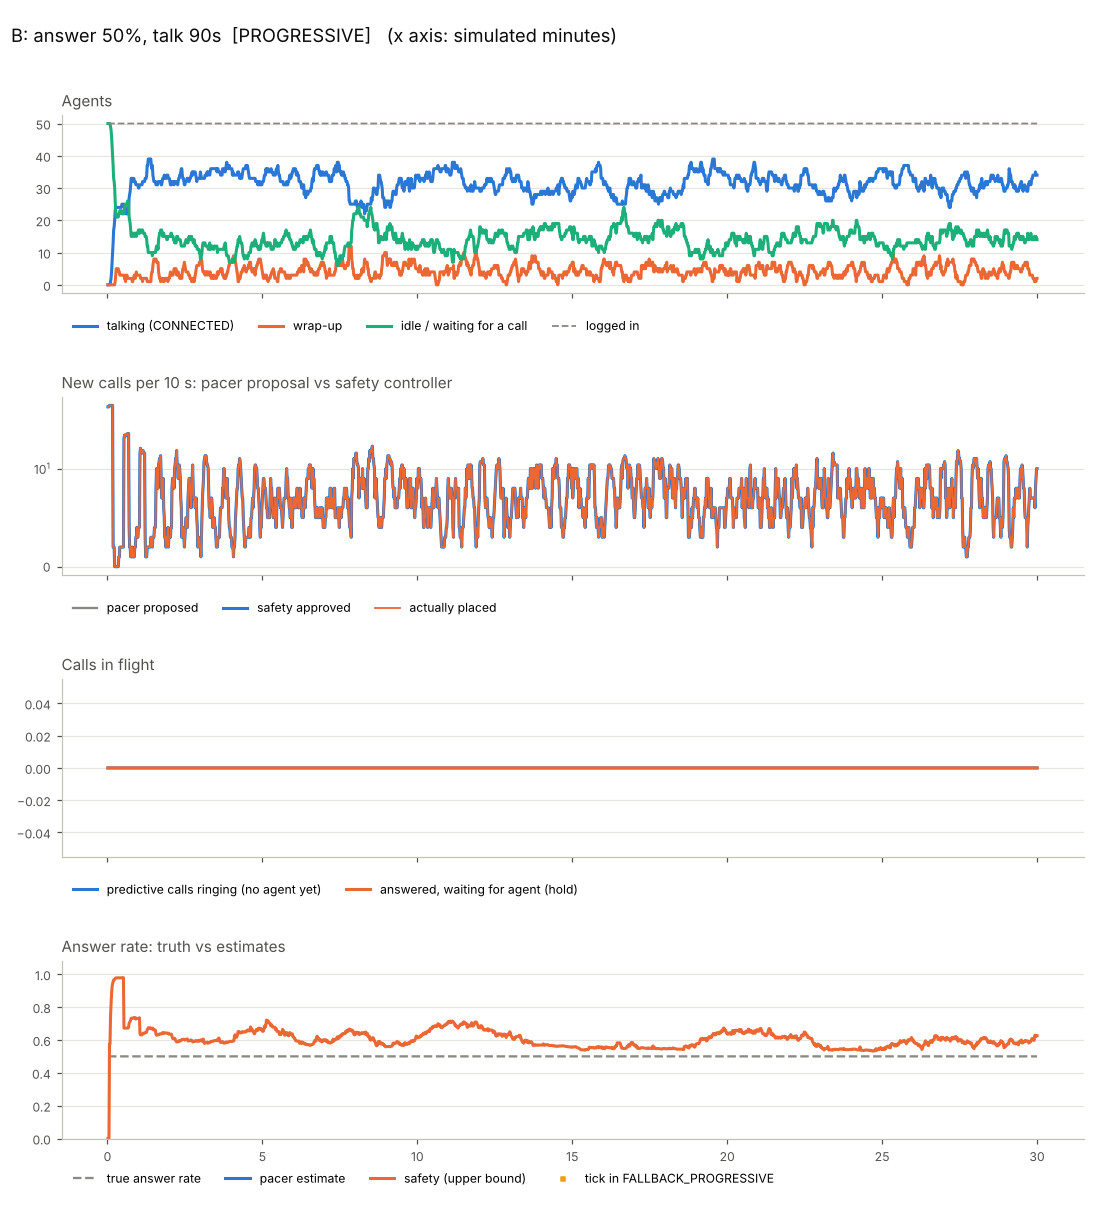

The file beside this chart, header and first rows:
t, offline, available, reserved, dialing, connected, wrap_up, paused, logged_in, proposed, approved, action, safety_mode, shed, placed, unbound, waiting, answer_rate_true, p_est, p_safe, reason
1.0, 0, 0, 0, 50, 0, 0, 0, 50, 50, 50, APPROVE, PROGRESSIVE, 0, 50, 0, 0, 0.5, , 0.0, R3 deterministic (progressive)
2.0, 0, 0, 0, 50, 0, 0, 0, 50, 0, 0, APPROVE, PROGRESSIVE, 0, 0, 0, 0, 0.5, , 0.0, R3 deterministic (progressive)
3.0, 0, 0, 0, 50, 0, 0, 0, 50, 0, 0, APPROVE, PROGRESSIVE, 0, 0, 0, 0, 0.5, , 0.0, R3 deterministic (progressive)
4.0, 0, 0, 0, 50, 0, 0, 0, 50, 2, 2, APPROVE, PROGRESSIVE, 0, 2, 0, 0, 0.5, , 0.575, R3 deterministic (progressive)
5.0, 0, 0, 0, 50, 0, 0, 0, 50, 0, 0, APPROVE, PROGRESSIVE, 0, 0, 0, 0, 0.5, , 0.575, R3 deterministic (progressive)
6.0, 0, 0, 0, 49, 1, 0, 0, 50, 0, 0, APPROVE, PROGRESSIVE, 0, 0, 0, 0, 0.5, , 0.746, R3 deterministic (progressive)
7.0, 0, 0, 0, 48, 2, 0, 0, 50, 0, 0, APPROVE, PROGRESSIVE, 0, 0, 0, 0, 0.5, , 0.818, R3 deterministic (progressive)
8.0, 0, 0, 0, 46, 4, 0, 0, 50, 0, 0, APPROVE, PROGRESSIVE, 0, 0, 0, 0, 0.5, , 0.883, R3 deterministic (progressive)
9.0, 0, 0, 0, 43, 7, 0, 0, 50, 0, 0, APPROVE, PROGRESSIVE, 0, 0, 0, 0, 0.5, , 0.924, R3 deterministic (progressive)
10.0, 0, 0, 0, 40, 10, 0, 0, 50, 0, 0, APPROVE, PROGRESSIVE, 0, 0, 0, 0, 0.5, , 0.943, R3 deterministic (progressive)
11.0, 0, 0, 0, 37, 13, 0, 0, 50, 0, 0, APPROVE, PROGRESSIVE, 0, 0, 0, 0, 0.5, , 0.955, R3 deterministic (progressive)
12.0, 0, 0, 0, 33, 17, 0, 0, 50, 0, 0, APPROVE, PROGRESSIVE, 0, 0, 0, 0, 0.5, , 0.965, R3 deterministic (progressive)
13.0, 0, 0, 0, 32, 18, 0, 0, 50, 0, 0, APPROVE, PROGRESSIVE, 0, 0, 0, 0, 0.5, , 0.966, R3 deterministic (progressive)
14.0, 0, 0, 0, 30, 20, 0, 0, 50, 0, 0, APPROVE, PROGRESSIVE, 0, 0, 0, 0, 0.5, , 0.969, R3 deterministic (progressive)
15.0, 0, 0, 0, 26, 23, 1, 0, 50, 0, 0, APPROVE, PROGRESSIVE, 0, 0, 0, 0, 0.5, , 0.974, R3 deterministic (progressive)
16.0, 0, 0, 0, 23, 24, 3, 0, 50, 0, 0, APPROVE, PROGRESSIVE, 0, 0, 0, 0, 0.5, , 0.977, R3 deterministic (progressive)
17.0, 0, 0, 0, 21, 24, 5, 0, 50, 0, 0, APPROVE, PROGRESSIVE, 0, 0, 0, 0, 0.5, , 0.978, R3 deterministic (progressive)
18.0, 0, 0, 0, 21, 24, 5, 0, 50, 0, 0, APPROVE, PROGRESSIVE, 0, 0, 0, 0, 0.5, , 0.978, R3 deterministic (progressive)
19.0, 0, 0, 0, 21, 24, 5, 0, 50, 0, 0, APPROVE, PROGRESSIVE, 0, 0, 0, 0, 0.5, , 0.978, R3 deterministic (progressive)
20.0, 0, 0, 0, 21, 24, 5, 0, 50, 0, 0, APPROVE, PROGRESSIVE, 0, 0, 0, 0, 0.5, , 0.978, R3 deterministic (progressive)
21.0, 0, 0, 0, 21, 24, 5, 0, 50, 0, 0, APPROVE, PROGRESSIVE, 0, 0, 0, 0, 0.5, , 0.978, R3 deterministic (progressive)
22.0, 0, 0, 0, 22, 24, 4, 0, 50, 1, 1, APPROVE, PROGRESSIVE, 0, 1, 0, 0, 0.5, , 0.978, R3 deterministic (progressive)
23.0, 0, 0, 0, 22, 24, 4, 0, 50, 0, 0, APPROVE, PROGRESSIVE, 0, 0, 0, 0, 0.5, , 0.978, R3 deterministic (progressive)
24.0, 0, 0, 0, 23, 24, 3, 0, 50, 1, 1, APPROVE, PROGRESSIVE, 0, 1, 0, 0, 0.5, , 0.978, R3 deterministic (progressive)
25.0, 0, 0, 0, 23, 24, 3, 0, 50, 0, 0, APPROVE, PROGRESSIVE, 0, 0, 0, 0, 0.5, , 0.978, R3 deterministic (progressive)
26.0, 0, 0, 0, 23, 24, 3, 0, 50, 0, 0, APPROVE, PROGRESSIVE, 0, 0, 0, 0, 0.5, , 0.978, R3 deterministic (progressive)
27.0, 0, 0, 0, 23, 24, 3, 0, 50, 0, 0, APPROVE, PROGRESSIVE, 0, 0, 0, 0, 0.5, , 0.978, R3 deterministic (progressive)
28.0, 0, 0, 0, 22, 25, 3, 0, 50, 0, 0, APPROVE, PROGRESSIVE, 0, 0, 0, 0, 0.5, , 0.979, R3 deterministic (progressive)
29.0, 0, 0, 0, 22, 25, 3, 0, 50, 0, 0, APPROVE, PROGRESSIVE, 0, 0, 0, 0, 0.5, , 0.979, R3 deterministic (progressive)
30.0, 0, 0, 0, 22, 25, 3, 0, 50, 0, 0, APPROVE, PROGRESSIVE, 0, 0, 0, 0, 0.5, , 0.979, R3 deterministic (progressive)
31.0, 0, 0, 0, 22, 25, 3, 0, 50, 0, 0, APPROVE, PROGRESSIVE, 0, 0, 0, 0, 0.5, , 0.979, R3 deterministic (progressive)
32.0, 0, 0, 0, 22, 25, 3, 0, 50, 21, 21, APPROVE, PROGRESSIVE, 0, 21, 0, 0, 0.5, , 0.672, R3 deterministic (progressive)
33.0, 0, 0, 0, 24, 24, 2, 0, 50, 2, 2, APPROVE, PROGRESSIVE, 0, 2, 0, 0, 0.5, , 0.672, R3 deterministic (progressive)
34.0, 0, 0, 0, 24, 24, 2, 0, 50, 0, 0, APPROVE, PROGRESSIVE, 0, 0, 0, 0, 0.5, , 0.672, R3 deterministic (progressive)
35.0, 0, 0, 0, 25, 24, 1, 0, 50, 1, 1, APPROVE, PROGRESSIVE, 0, 1, 0, 0, 0.5, , 0.672, R3 deterministic (progressive)
36.0, 0, 0, 0, 25, 22, 3, 0, 50, 0, 0, APPROVE, PROGRESSIVE, 0, 0, 0, 0, 0.5, , 0.672, R3 deterministic (progressive)
37.0, 0, 0, 0, 25, 22, 3, 0, 50, 0, 0, APPROVE, PROGRESSIVE, 0, 0, 0, 0, 0.5, , 0.672, R3 deterministic (progressive)
38.0, 0, 0, 0, 25, 22, 3, 0, 50, 0, 0, APPROVE, PROGRESSIVE, 0, 0, 0, 0, 0.5, , 0.672, R3 deterministic (progressive)
39.0, 0, 0, 0, 26, 22, 2, 0, 50, 1, 1, APPROVE, PROGRESSIVE, 0, 1, 0, 0, 0.5, , 0.672, R3 deterministic (progressive)
40.0, 0, 0, 0, 26, 22, 2, 0, 50, 0, 0, APPROVE, PROGRESSIVE, 0, 0, 0, 0, 0.5, , 0.672, R3 deterministic (progressive)
41.0, 0, 0, 0, 25, 23, 2, 0, 50, 0, 0, APPROVE, PROGRESSIVE, 0, 0, 0, 0, 0.5, , 0.679, R3 deterministic (progressive)
42.0, 0, 0, 0, 21, 27, 2, 0, 50, 0, 0, APPROVE, PROGRESSIVE, 0, 0, 0, 0, 0.5, , 0.702, R3 deterministic (progressive)
43.0, 0, 0, 0, 20, 28, 2, 0, 50, 0, 0, APPROVE, PROGRESSIVE, 0, 0, 0, 0, 0.5, , 0.708, R3 deterministic (progressive)
44.0, 0, 0, 0, 19, 29, 2, 0, 50, 0, 0, APPROVE, PROGRESSIVE, 0, 0, 0, 0, 0.5, , 0.713, R3 deterministic (progressive)
45.0, 0, 0, 0, 17, 31, 2, 0, 50, 0, 0, APPROVE, PROGRESSIVE, 0, 0, 0, 0, 0.5, , 0.723, R3 deterministic (progressive)
46.0, 0, 0, 0, 15, 33, 2, 0, 50, 0, 0, APPROVE, PROGRESSIVE, 0, 0, 0, 0, 0.5, , 0.732, R3 deterministic (progressive)
47.0, 0, 0, 0, 15, 33, 2, 0, 50, 0, 0, APPROVE, PROGRESSIVE, 0, 0, 0, 0, 0.5, , 0.732, R3 deterministic (progressive)
48.0, 0, 0, 0, 16, 33, 1, 0, 50, 1, 1, APPROVE, PROGRESSIVE, 0, 1, 0, 0, 0.5, , 0.732, R3 deterministic (progressive)
49.0, 0, 0, 0, 16, 33, 1, 0, 50, 0, 0, APPROVE, PROGRESSIVE, 0, 0, 0, 0, 0.5, , 0.732, R3 deterministic (progressive)
50.0, 0, 0, 0, 16, 32, 2, 0, 50, 0, 0, APPROVE, PROGRESSIVE, 0, 0, 0, 0, 0.5, , 0.732, R3 deterministic (progressive)
51.0, 0, 0, 0, 15, 33, 2, 0, 50, 0, 0, APPROVE, PROGRESSIVE, 0, 0, 0, 0, 0.5, , 0.736, R3 deterministic (progressive)
52.0, 0, 0, 0, 15, 32, 3, 0, 50, 0, 0, APPROVE, PROGRESSIVE, 0, 0, 0, 0, 0.5, , 0.736, R3 deterministic (progressive)
53.0, 0, 0, 0, 16, 32, 2, 0, 50, 1, 1, APPROVE, PROGRESSIVE, 0, 1, 0, 0, 0.5, , 0.736, R3 deterministic (progressive)
54.0, 0, 0, 0, 16, 32, 2, 0, 50, 0, 0, APPROVE, PROGRESSIVE, 0, 0, 0, 0, 0.5, , 0.736, R3 deterministic (progressive)
55.0, 0, 0, 0, 16, 31, 3, 0, 50, 1, 1, APPROVE, PROGRESSIVE, 0, 1, 0, 0, 0.5, , 0.727, R3 deterministic (progressive)
56.0, 0, 0, 0, 15, 31, 4, 0, 50, 0, 0, APPROVE, PROGRESSIVE, 0, 0, 0, 0, 0.5, , 0.731, R3 deterministic (progressive)
57.0, 0, 0, 0, 16, 31, 3, 0, 50, 1, 1, APPROVE, PROGRESSIVE, 0, 1, 0, 0, 0.5, , 0.731, R3 deterministic (progressive)
58.0, 0, 0, 0, 16, 31, 3, 0, 50, 0, 0, APPROVE, PROGRESSIVE, 0, 0, 0, 0, 0.5, , 0.731, R3 deterministic (progressive)
59.0, 0, 0, 0, 16, 31, 3, 0, 50, 0, 0, APPROVE, PROGRESSIVE, 0, 0, 0, 0, 0.5, , 0.731, R3 deterministic (progressive)
60.0, 0, 0, 0, 17, 30, 3, 0, 50, 1, 1, APPROVE, PROGRESSIVE, 0, 1, 0, 0, 0.5, , 0.731, R3 deterministic (progressive)
... 1,740 more rows
